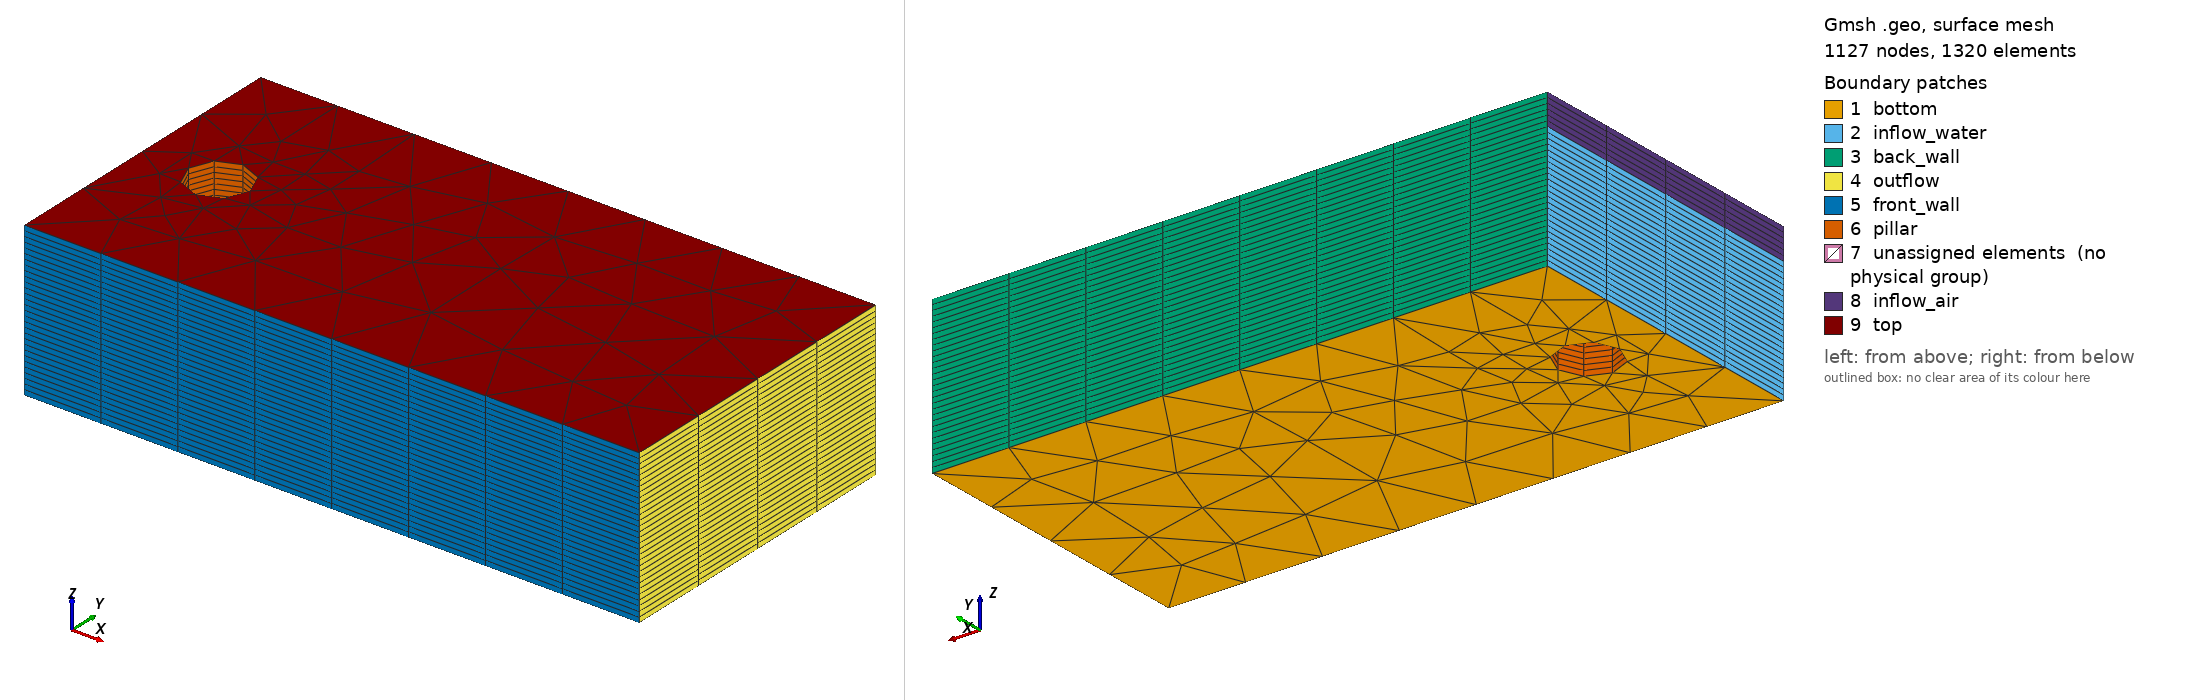

Gmsh geometry script, surface-meshed: 1127 nodes, 1320 surface elements. Boundary patches (legend numbers): 1 bottom, 2 inflow_water, 3 back_wall, 4 outflow, 5 front_wall, 6 pillar, 7 unassigned elements (no physical group), 8 inflow_air, 9 top. Left view from above one corner, right view from below the opposite corner. Legend entries are the model's physical surfaces; 'unassigned elements' are surfaces in no physical group. The drawing asked Gmsh for element sizes between 1% and 20% of the model's largest extent; the script's own settings can give other sizes.

=== mesh_3d.geo (drawn) ===
length = 4.;
width =  2.;
x_hole = length/8;
y_hole = width/2;
r_hole = 0.2;
d_hole = r_hole / Sqrt(2);
height_water = 0.8;
height_air = 0.2;
N_layers = 30;
N_layers_water = N_layers * height_water/(height_air + height_water);
N_layers_air = N_layers * height_air/(height_air + height_water);

scale = 0.5;
/* scale = 0.25; */
/* scale = 0.125; */
/* scale = 0.0625; */
/* scale = 0.03125; */

Point(1) = {0, 0, 0, scale};
Point(2) = {0, width, 0, scale};
Point(3) = {length, width, 0, scale};
Point(4) = {length, 0, 0, scale};
Point(5) = {x_hole-r_hole, y_hole, 0, scale};
Point(6) = {x_hole, y_hole+r_hole, 0, scale};
Point(7) = {x_hole+r_hole, y_hole, 0, scale};
Point(8) = {x_hole, y_hole-r_hole, 0, scale};
Point(9) = {x_hole, y_hole, 0, scale};

Line(11) = {1, 2};
Line(12) = {2, 3};
Line(13) = {3, 4};
Line(14) = {4, 1};
Circle(15) = {5, 9, 6};
Circle(16) = {6, 9, 7};
Circle(17) = {7, 9, 8};
Circle(18) = {8, 9, 5};

Curve Loop(101) = {11,12,13,14};
Curve Loop(102) = {15, 16, 17, 18};
Surface(1001) = {101, -102};
/* Surface(1002) = {102}; */

/* Transfinite Surface {1000}; */

/* Physical Curve("bottom", 10000) = {8}; */
/* Physical Curve("top", 10001) = {58}; */
/* Physical Curve("right", 10002) = {7, 57}; */
/* Physical Curve("left", 10003) = {1, 51}; */
/* Physical Curve("hole", 10004) = {3,4,5,53,54,55}; */
/* Physical Surface("surface", 20000) = {1000, 1001, 1002, 1050, 1051, 1052}; */

Extrude {0, 0, height_water} {
  Surface{1001}; Layers{N_layers_water}; Recombine;
}

Extrude {0, 0, height_air} {
  Surface{1043}; Layers{N_layers_air}; Recombine;
}

Physical Surface("inflow_water") = {1014};
Physical Surface("inflow_air") = {1056};
Physical Surface("top") = {1085};
Physical Surface("bottom") = {1001};
Physical Surface("front_wall") = {1068, 1026};
Physical Surface("back_wall") = {1018, 1060};
Physical Surface("outflow") = {1064, 1022};
Physical Surface("pillar") = {1084, 1042, 1072, 1030, 1080, 1038, 1076, 1034};
Physical Volume("volume") = {1, 2};
